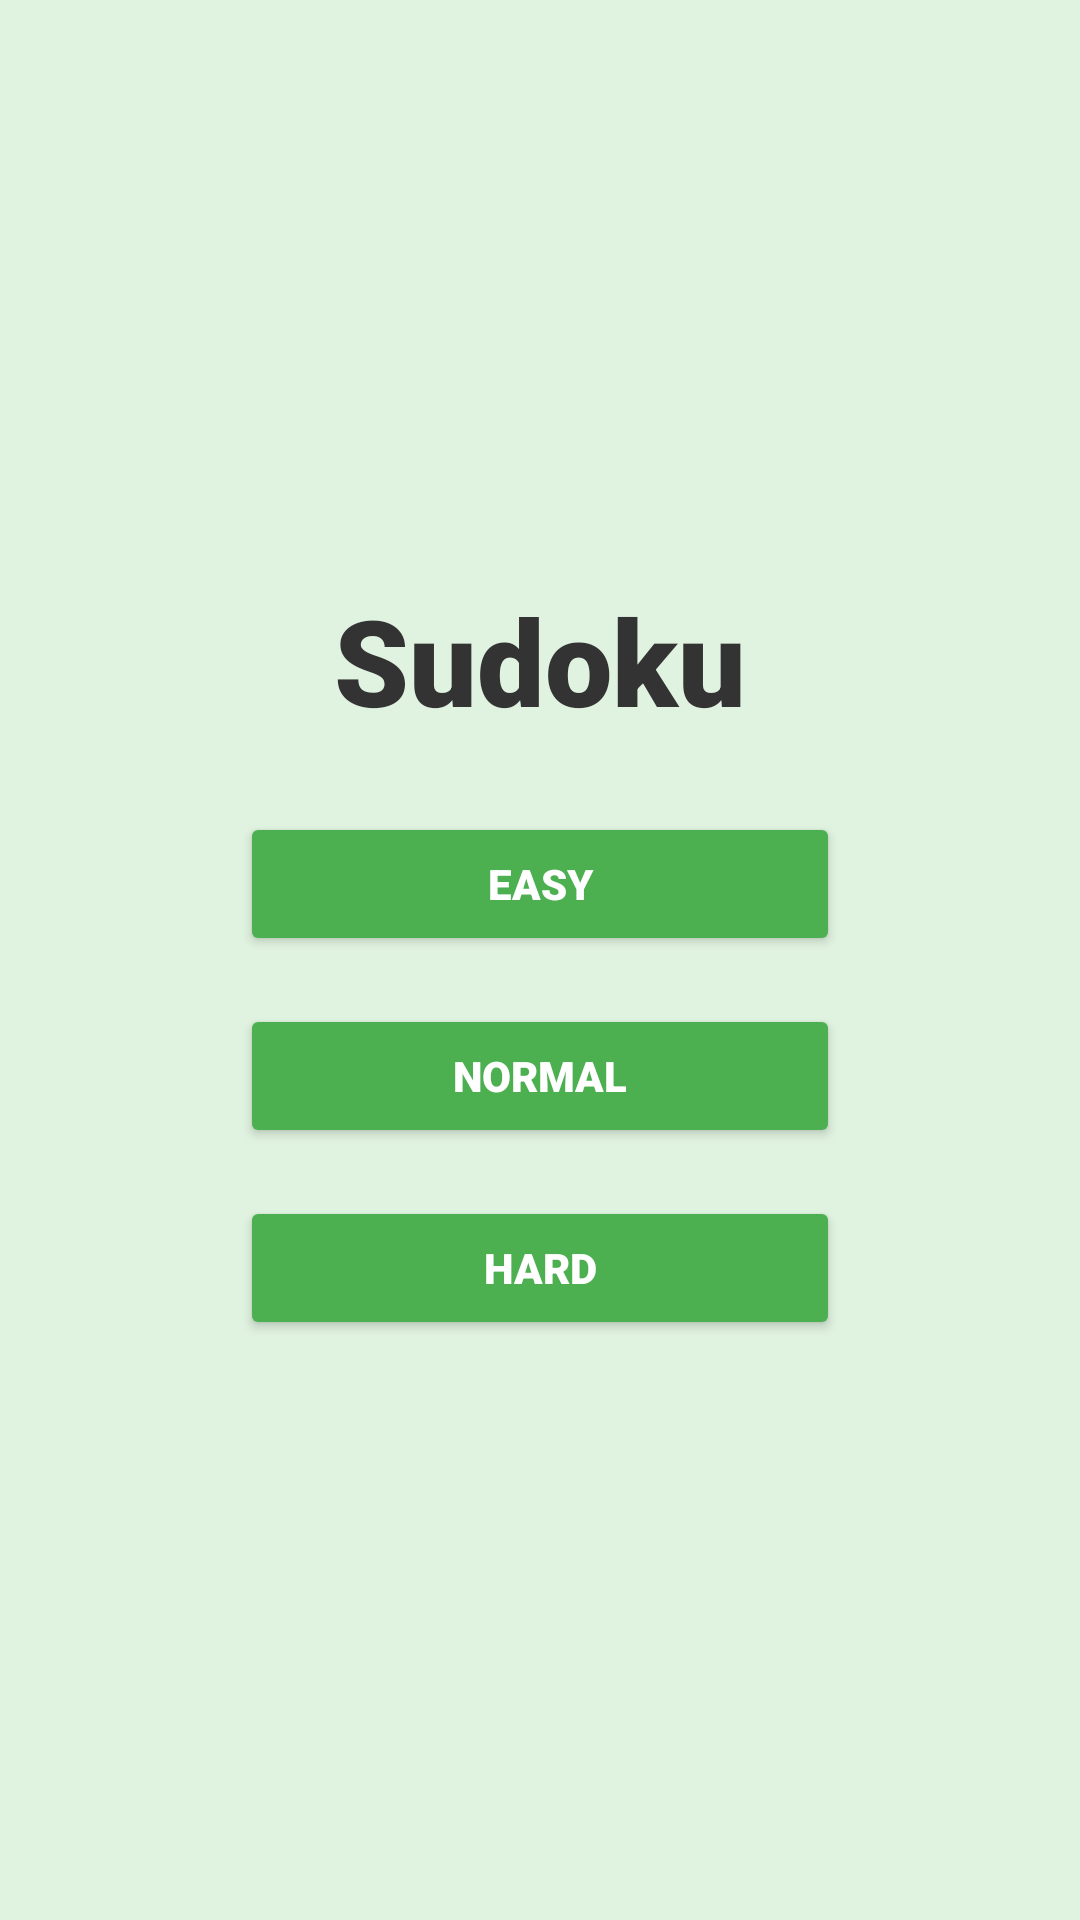

This screen was rendered from an Android layout file. Write that file and the resources it references.
<!-- AndroidManifest.xml: application theme Theme.App.FullScreen -->
<!-- res/layout/activity_sudoku.xml -->
<?xml version="1.0" encoding="utf-8"?>
<androidx.constraintlayout.widget.ConstraintLayout xmlns:android="http://schemas.android.com/apk/res/android"
    xmlns:app="http://schemas.android.com/apk/res-auto"
    xmlns:tools="http://schemas.android.com/tools"
    android:layout_width="match_parent"
    android:layout_height="match_parent"
    android:padding="16dp"
    tools:context=".SudokuActivity"
    android:background="#E0F2E0"> 

    
    <LinearLayout
        android:id="@+id/levelSelector"
        android:layout_width="wrap_content"
        android:layout_height="wrap_content"
        android:gravity="center"
        android:orientation="vertical"
        android:visibility="visible"
        app:layout_constraintBottom_toBottomOf="parent"
        app:layout_constraintEnd_toEndOf="parent"
        app:layout_constraintStart_toStartOf="parent"
        app:layout_constraintTop_toTopOf="parent">

        <TextView
            android:layout_width="wrap_content"
            android:layout_height="wrap_content"
            android:layout_marginBottom="24dp"
            android:text="Sudoku"
            android:textSize="40sp"
            android:textStyle="bold"
            android:textColor="#333333"
            android:fontFamily="sans-serif-black" /> 

        <Button
            android:id="@+id/btnEasy"
            android:layout_width="200dp"
            android:layout_height="wrap_content"
            android:layout_marginBottom="16dp"
            android:text="Easy"
            android:backgroundTint="#4CAF50"
            android:textColor="#FFFFFF"
            android:fontFamily="sans-serif-black"
            android:textStyle="bold"
            android:elevation="4dp" /> 

        <Button
            android:id="@+id/btnNormal"
            android:layout_width="200dp"
            android:layout_height="wrap_content"
            android:layout_marginBottom="16dp"
            android:text="Normal"
            android:backgroundTint="#4CAF50"
            android:textColor="#FFFFFF"
            android:fontFamily="sans-serif-black"
            android:textStyle="bold"
            android:elevation="4dp" /> 

        <Button
            android:id="@+id/btnHard"
            android:layout_width="200dp"
            android:layout_height="wrap_content"
            android:text="Hard"
            android:backgroundTint="#4CAF50"
            android:textColor="#FFFFFF"
            android:fontFamily="sans-serif-black"
            android:textStyle="bold"
            android:elevation="4dp" /> 

    </LinearLayout>

    
    <LinearLayout
        android:id="@+id/gameContainer"
        android:layout_width="0dp"
        android:layout_height="0dp"
        android:orientation="vertical"
        android:visibility="gone"
        app:layout_constraintBottom_toBottomOf="parent"
        app:layout_constraintEnd_toEndOf="parent"
        app:layout_constraintStart_toStartOf="parent"
        app:layout_constraintTop_toTopOf="parent"
        tools:visibility="visible">

        
        <LinearLayout
            android:layout_width="match_parent"
            android:layout_height="wrap_content"
            android:orientation="horizontal"
            android:paddingBottom="8dp">

            <TextView
                android:id="@+id/tvLevel"
                android:layout_width="0dp"
                android:layout_height="wrap_content"
                android:layout_weight="1"
                android:text="Level: Easy"
                android:textSize="18sp"
                android:textStyle="bold"
                android:textColor="#333333"
                android:fontFamily="sans-serif-medium" /> 

            <TextView
                android:id="@+id/tvMistakes"
                android:layout_width="wrap_content"
                android:layout_height="wrap_content"
                android:text="Mistakes: 0"
                android:textSize="18sp"
                android:textStyle="bold"
                android:textColor="#D32F2F"
                android:fontFamily="sans-serif-medium" /> 
        </LinearLayout>


        <com.example.mindmaster.SudokuBoardView
            android:id="@+id/sudokuBoardView"
            android:layout_width="match_parent"
            android:layout_height="wrap_content"
            android:layout_marginTop="8dp"
            android:layout_marginBottom="8dp" />

        
        <androidx.gridlayout.widget.GridLayout
            android:id="@+id/numberPad"
            android:layout_width="match_parent"
            android:layout_height="wrap_content"
            app:columnCount="5"
            app:rowCount="2"
            app:orientation="horizontal">

            
            <Button android:id="@+id/btnNum1" style="@style/Widget.AppCompat.Button.Small" android:layout_width="0dp" android:layout_height="wrap_content" app:layout_columnWeight="1" android:text="1" android:layout_margin="2dp" android:backgroundTint="#2196F3" android:textColor="#FFFFFF" android:fontFamily="sans-serif-black" android:textStyle="bold" android:elevation="4dp"/>
            <Button android:id="@+id/btnNum2" style="@style/Widget.AppCompat.Button.Small" android:layout_width="0dp" android:layout_height="wrap_content" app:layout_columnWeight="1" android:text="2" android:layout_margin="2dp" android:backgroundTint="#2196F3" android:textColor="#FFFFFF" android:fontFamily="sans-serif-black" android:textStyle="bold" android:elevation="4dp"/>
            <Button android:id="@+id/btnNum3" style="@style/Widget.AppCompat.Button.Small" android:layout_width="0dp" android:layout_height="wrap_content" app:layout_columnWeight="1" android:text="3" android:layout_margin="2dp" android:backgroundTint="#2196F3" android:textColor="#FFFFFF" android:fontFamily="sans-serif-black" android:textStyle="bold" android:elevation="4dp"/>
            <Button android:id="@+id/btnNum4" style="@style/Widget.AppCompat.Button.Small" android:layout_width="0dp" android:layout_height="wrap_content" app:layout_columnWeight="1" android:text="4" android:layout_margin="2dp" android:backgroundTint="#2196F3" android:textColor="#FFFFFF" android:fontFamily="sans-serif-black" android:textStyle="bold" android:elevation="4dp"/>
            <Button android:id="@+id/btnNum5" style="@style/Widget.AppCompat.Button.Small" android:layout_width="0dp" android:layout_height="wrap_content" app:layout_columnWeight="1" android:text="5" android:layout_margin="2dp" android:backgroundTint="#2196F3" android:textColor="#FFFFFF" android:fontFamily="sans-serif-black" android:textStyle="bold" android:elevation="4dp"/>
            <Button android:id="@+id/btnNum6" style="@style/Widget.AppCompat.Button.Small" android:layout_width="0dp" android:layout_height="wrap_content" app:layout_columnWeight="1" android:text="6" android:layout_margin="2dp" android:backgroundTint="#2196F3" android:textColor="#FFFFFF" android:fontFamily="sans-serif-black" android:textStyle="bold" android:elevation="4dp"/>
            <Button android:id="@+id/btnNum7" style="@style/Widget.AppCompat.Button.Small" android:layout_width="0dp" android:layout_height="wrap_content" app:layout_columnWeight="1" android:text="7" android:layout_margin="2dp" android:backgroundTint="#2196F3" android:textColor="#FFFFFF" android:fontFamily="sans-serif-black" android:textStyle="bold" android:elevation="4dp"/>
            <Button android:id="@+id/btnNum8" style="@style/Widget.AppCompat.Button.Small" android:layout_width="0dp" android:layout_height="wrap_content" app:layout_columnWeight="1" android:text="8" android:layout_margin="2dp" android:backgroundTint="#2196F3" android:textColor="#FFFFFF" android:fontFamily="sans-serif-black" android:textStyle="bold" android:elevation="4dp"/>
            <Button android:id="@+id/btnNum9" style="@style/Widget.AppCompat.Button.Small" android:layout_width="0dp" android:layout_height="wrap_content" app:layout_columnWeight="1" android:text="9" android:layout_margin="2dp" android:backgroundTint="#2196F3" android:textColor="#FFFFFF" android:fontFamily="sans-serif-black" android:textStyle="bold" android:elevation="4dp"/>
            <Button android:id="@+id/btnErase" style="@style/Widget.AppCompat.Button.Small" android:layout_width="0dp" android:layout_height="wrap_content" app:layout_columnWeight="1" android:text="❌" android:layout_margin="2dp" android:backgroundTint="#FFA000" android:fontFamily="sans-serif-black" android:textStyle="bold" android:elevation="4dp"/>

        </androidx.gridlayout.widget.GridLayout>

        
        <LinearLayout
            android:layout_width="match_parent"
            android:layout_height="wrap_content"
            android:orientation="horizontal"
            android:layout_marginTop="8dp"
            android:gravity="center">

            <Button
                android:id="@+id/btnReset"
                android:layout_width="wrap_content"
                android:layout_height="wrap_content"
                android:text="Reset"
                android:backgroundTint="#F44336"
                android:textColor="#FFFFFF"
                android:fontFamily="sans-serif-black"
                android:textStyle="bold"
                android:elevation="4dp" /> 

        </LinearLayout>
    </LinearLayout>

</androidx.constraintlayout.widget.ConstraintLayout>
<!-- resources referenced by this layout -->
<resources>
  <style name="Theme.App.FullScreen" parent="Theme.Material3.DayNight.NoActionBar">
  <item name="android:windowNoTitle">true</item>
  <item name="android:windowActionBar">false</item>
  <item name="android:windowFullscreen">true</item>
  <item name="android:windowContentOverlay">@null</item>
  </style>
</resources>
